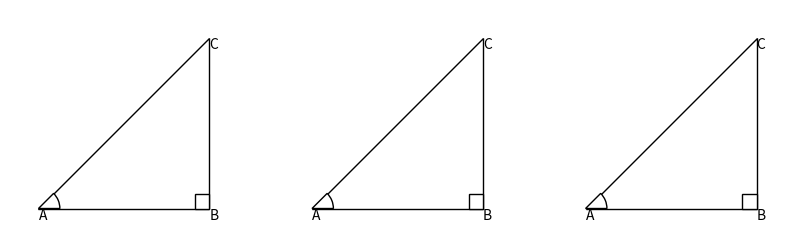

Recreate this plot in Python.
import matplotlib.pyplot as plt
import matplotlib.patches as pat

fig, axs = plt.subplots(1, 3, figsize=(10, 5))

for i in range(3):
    #三角形
    vertices=[(0.2, 0.2), (0.8, 0.2), (0.8, 0.8)]
    p = pat.Polygon(xy=vertices,fc="w", ec="k")
    #頂点表示
    display=["A","B","C"]
    for j, vertex in enumerate(vertices):
       axs[i].text(vertex[0], vertex[1], display[j], ha='left', va='top')
    #角度
    w = pat.Wedge((0.2,0.2) ,0.075, theta1=0, theta2 = 45, fc="w",ec="k")
    #直角
    right_angle=[(0.75,0.2),(0.8,0.2),(0.8,0.25),(0.75,0.25)]
    right=pat.Polygon(xy=right_angle,fc="w", ec="k")

    axs[i].add_patch(p)
    axs[i].add_patch(w)
    axs[i].add_patch(right)

    axs[i].set_xlim(0.1, 0.9)
    axs[i].set_ylim(0.1, 0.9)
    axs[i].axis('off')
    axs[i].set_aspect('equal')

plt.show()